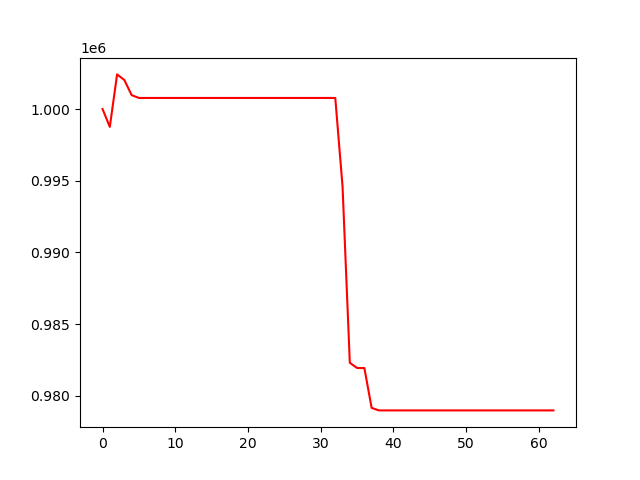

Values plotted in this chart, from the file beside it:
, 0
0, 1000000
1, 998754
2, 1002414
3, 1002020
4, 1000968
5, 1000771
6, 1000771
7, 1000771
8, 1000771
9, 1000771
10, 1000771
11, 1000771
12, 1000771
13, 1000771
14, 1000771
15, 1000771
16, 1000771
17, 1000771
18, 1000771
19, 1000771
20, 1000771
21, 1000771
22, 1000771
23, 1000771
24, 1000771
25, 1000771
26, 1000771
27, 1000771
28, 1000771
29, 1000771
30, 1000771
31, 1000771
32, 1000771
33, 994602
34, 982310
35, 981943
36, 981943
37, 979162
38, 978989
39, 978989
40, 978989
41, 978989
42, 978989
43, 978989
44, 978989
45, 978989
46, 978989
47, 978989
48, 978989
49, 978989
50, 978989
51, 978989
52, 978989
53, 978989
54, 978989
55, 978989
56, 978989
57, 978989
58, 978989
59, 978989
... 3 more rows
